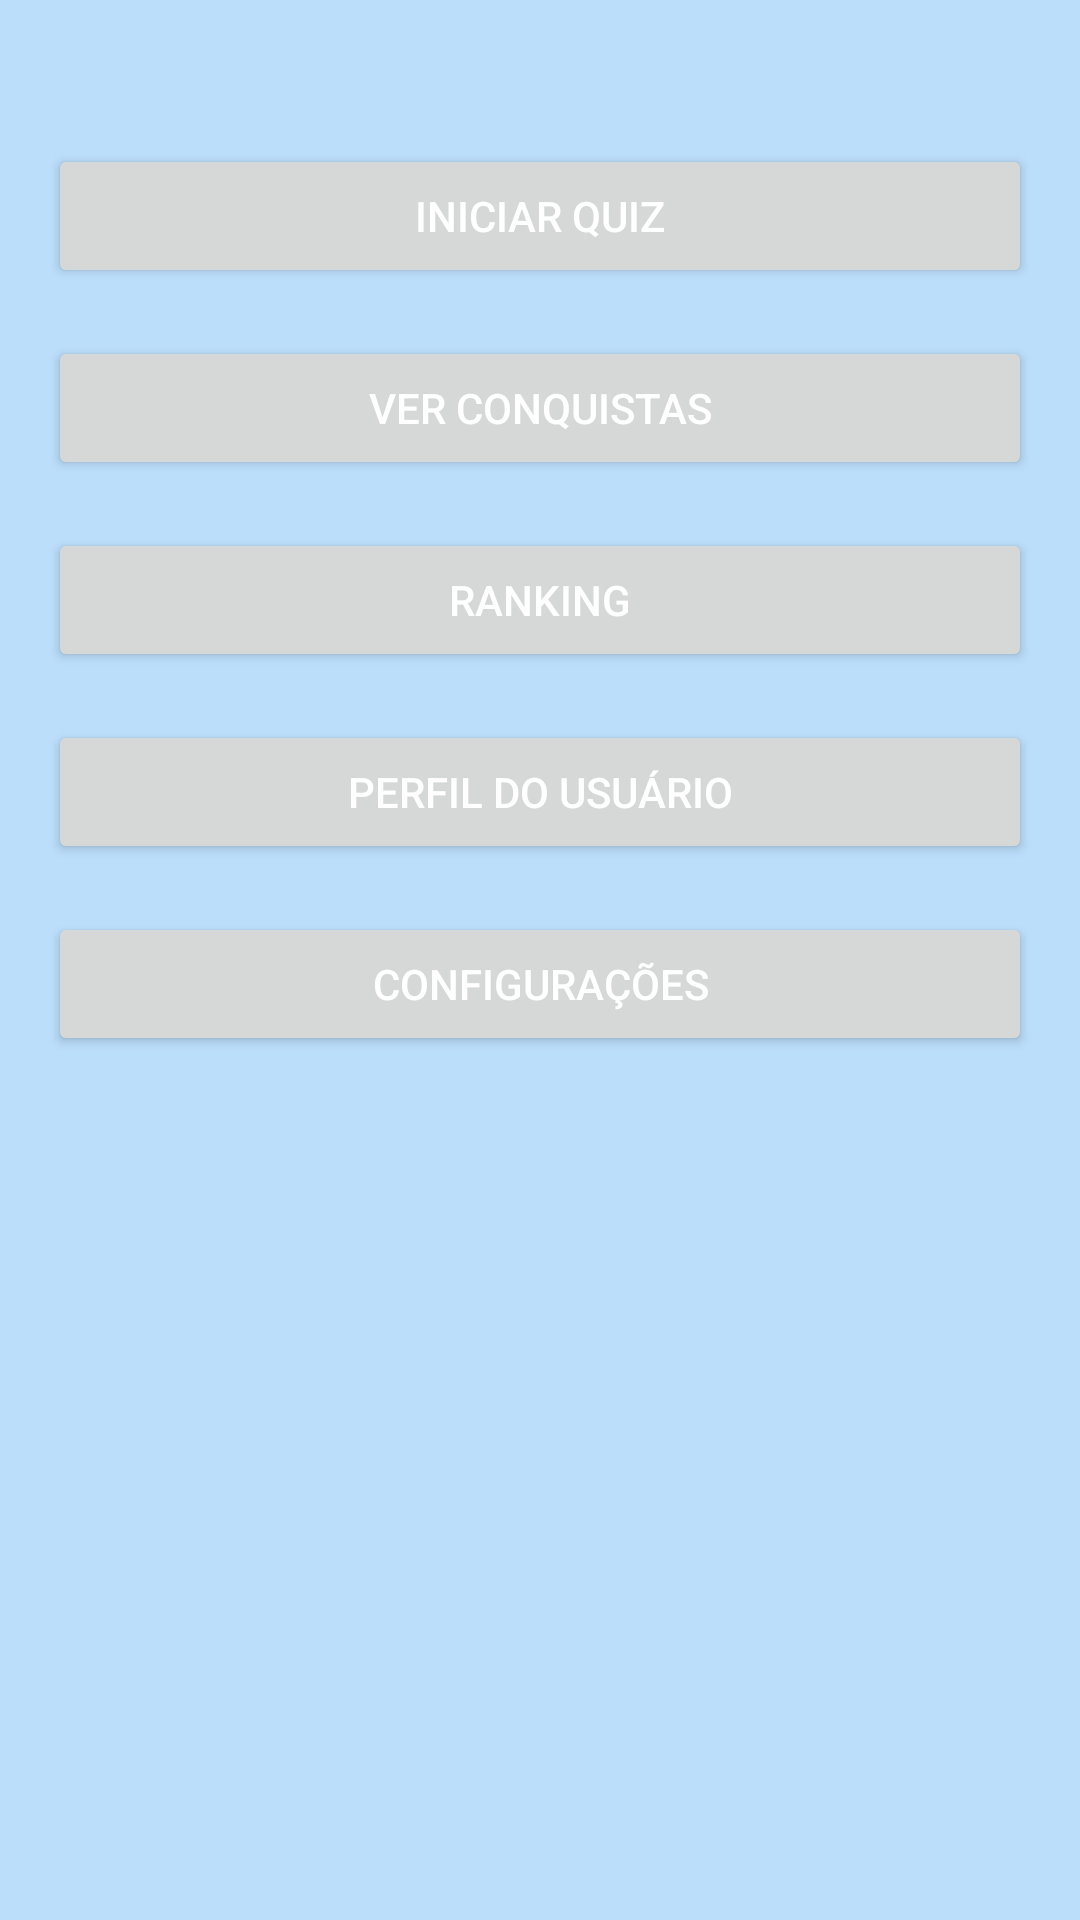

Here is an Android app screen rendered from its layout file. Give the layout XML and the strings, colors and styles it references.
<!-- AndroidManifest.xml: application theme Theme.QuizAedes -->
<!-- res/layout/activity_tela_inicial.xml -->
<?xml version="1.0" encoding="utf-8"?>
<androidx.constraintlayout.widget.ConstraintLayout xmlns:android="http://schemas.android.com/apk/res/android"
    xmlns:app="http://schemas.android.com/apk/res-auto"
    xmlns:tools="http://schemas.android.com/tools"
    android:id="@+id/main"
    android:layout_width="match_parent"
    android:layout_height="match_parent"
    android:padding="16dp"
    tools:context=".view.TelaInicial">

    
    <Button
        android:id="@+id/btnIniciarJogo"
        android:layout_width="0dp"
        android:layout_height="wrap_content"
        android:text="@string/iniciar_quiz"
        app:layout_constraintTop_toTopOf="parent"
        app:layout_constraintStart_toStartOf="parent"
        app:layout_constraintEnd_toEndOf="parent"
        android:layout_marginTop="32dp" />

    
    <Button
        android:id="@+id/btnConquistas"
        android:layout_width="0dp"
        android:layout_height="wrap_content"
        android:text="@string/ver_conquistas"
        app:layout_constraintTop_toBottomOf="@id/btnIniciarJogo"
        app:layout_constraintStart_toStartOf="parent"
        app:layout_constraintEnd_toEndOf="parent"
        android:layout_marginTop="16dp" />

    
    <Button
        android:id="@+id/btnRanking"
        android:layout_width="0dp"
        android:layout_height="wrap_content"
        android:text="@string/ranking"
        app:layout_constraintTop_toBottomOf="@id/btnConquistas"
        app:layout_constraintStart_toStartOf="parent"
        app:layout_constraintEnd_toEndOf="parent"
        android:layout_marginTop="16dp" />

    
    <Button
        android:id="@+id/btnPerfil"
        android:layout_width="0dp"
        android:layout_height="wrap_content"
        android:text="@string/perfil_do_usu_rio"
        app:layout_constraintTop_toBottomOf="@id/btnRanking"
        app:layout_constraintStart_toStartOf="parent"
        app:layout_constraintEnd_toEndOf="parent"
        android:layout_marginTop="16dp" />

    
    <Button
        android:id="@+id/btnConfiguracoes"
        android:layout_width="0dp"
        android:layout_height="wrap_content"
        android:text="@string/configura_es"
        app:layout_constraintTop_toBottomOf="@id/btnPerfil"
        app:layout_constraintStart_toStartOf="parent"
        app:layout_constraintEnd_toEndOf="parent"
        android:layout_marginTop="16dp" />

</androidx.constraintlayout.widget.ConstraintLayout>
<!-- resources referenced by this layout -->
<resources>
  <string name="configura_es">Configurações</string>
  <string name="iniciar_quiz">Iniciar Quiz</string>
  <string name="perfil_do_usu_rio">Perfil do Usuário</string>
  <string name="ranking">Ranking</string>
  <string name="ver_conquistas">Ver Conquistas</string>
  <style name="Theme.QuizAedes" parent="Theme.MaterialComponents.DayNight.DarkActionBar">
          
          <item name="colorPrimary">@color/primaryColor</item>
          <item name="colorPrimaryDark">@color/primaryColorDark</item>
          <item name="colorSecondary">@color/secondaryColor</item>
  
          
          <item name="android:colorBackground">@color/secondaryColor</item>
  
          
          <item name="android:textColor">@color/textColorPrimary</item>
      </style>
  <color name="primaryColor">#1976D2</color>
  <color name="primaryColorDark">#004BA0</color>
  <color name="secondaryColor">#BBDEFB</color>
  <color name="textColorPrimary">#FFFFFF</color>
</resources>
